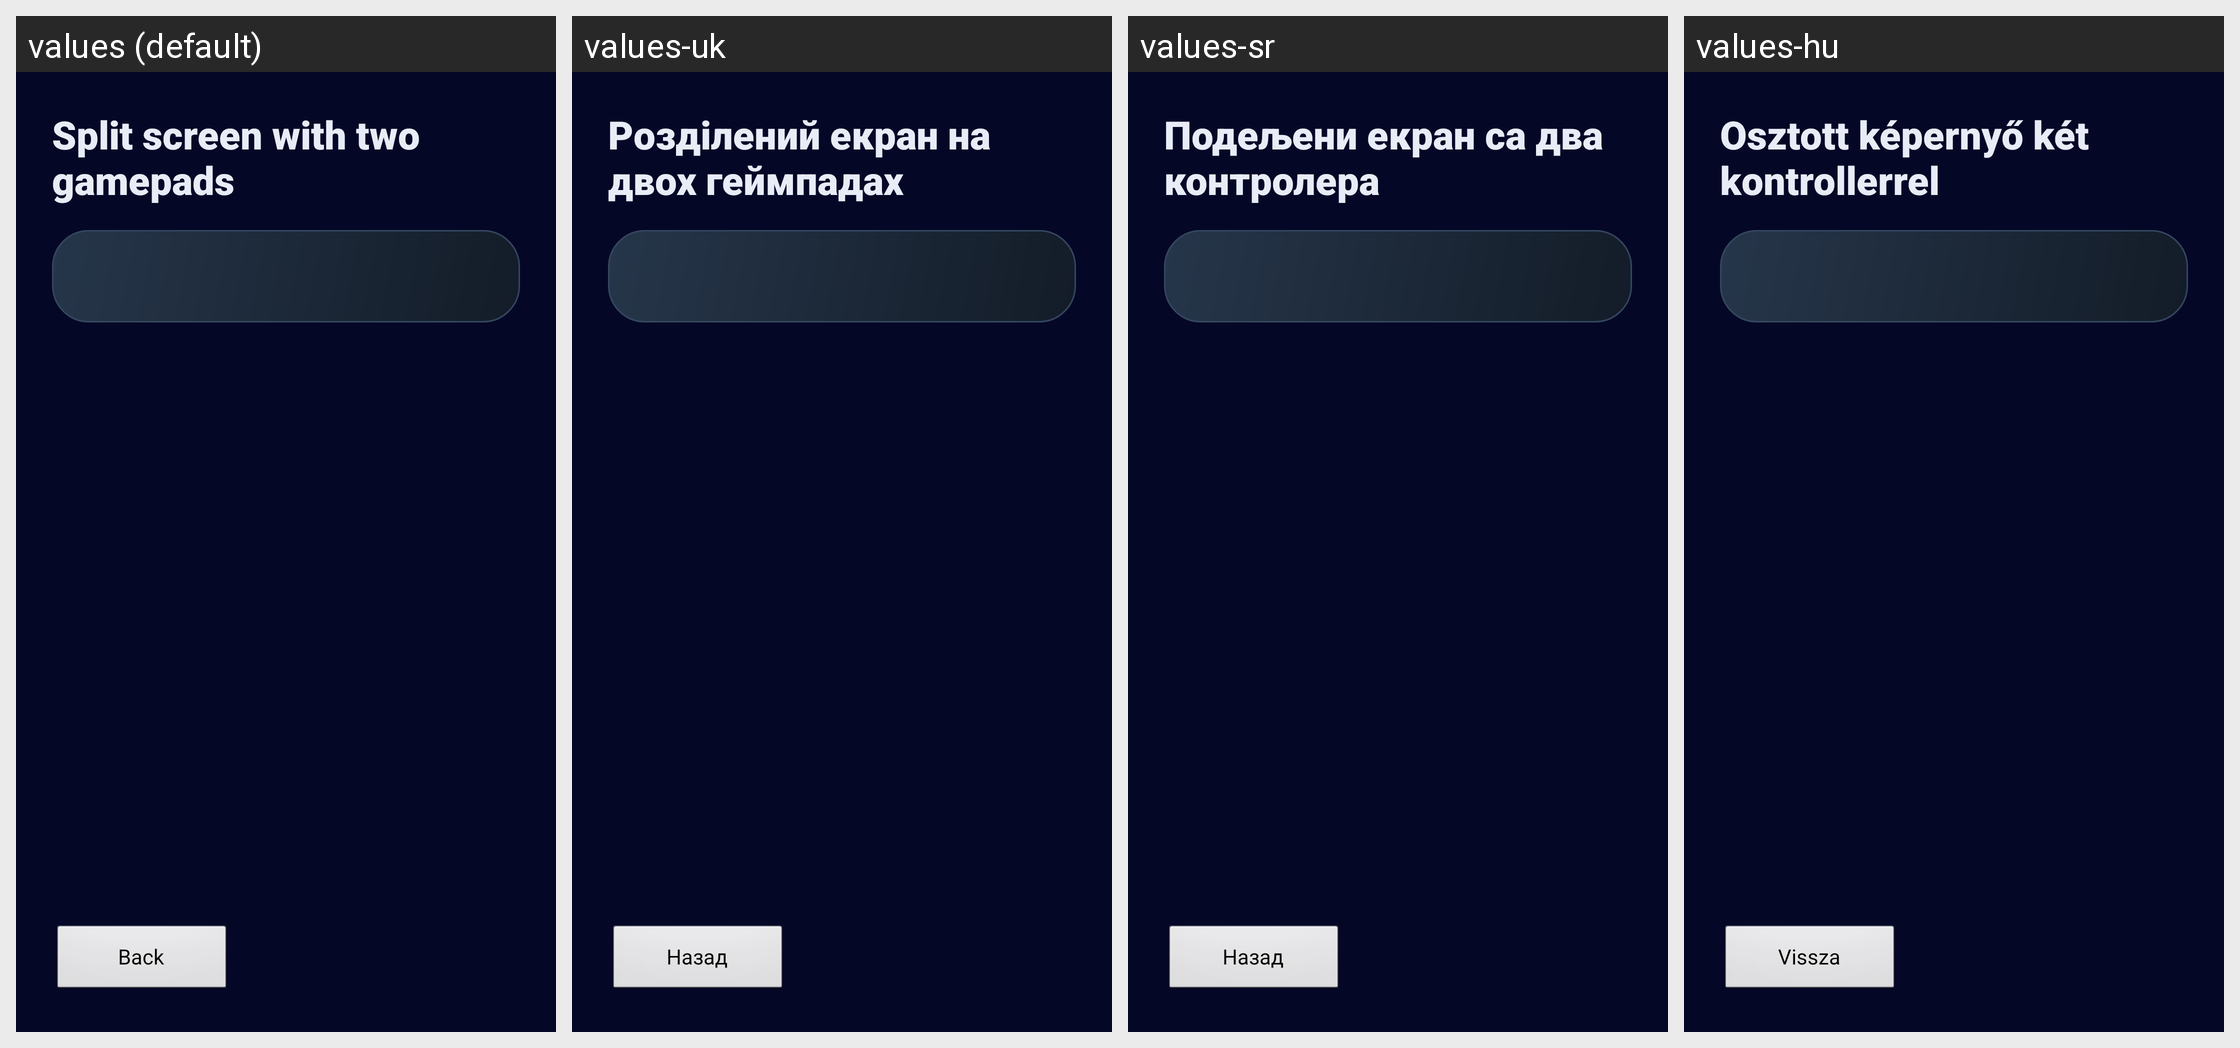

The same Android screen rendered under several of its app's locales, left to right. List the strings drawn on it with the default value and each locale's translation.
Android screen res/layout/activity_controls_help.xml rendered under 4 locales, left to right: values (default), values-uk, values-sr, values-hu. Device: Nexus 5 (rendered at 1080×1920; each locale shown at half size, 540×960, under a caption strip naming it); theme AppTheme.
Other locales in the repository, not shown: values-cs, values-de, values-el, values-es, values-fr, values-hr, values-it, values-kk, values-nl, values-pl, values-pt, values-ro, values-ru, values-sv, values-tr.
Strings drawn on this screen, with the default value and each locale's value (text and hints the layout hard-codes, and strings that could not be matched under every locale, appear in the picture but are not listed):

controls_help_title
  values: Split screen with two gamepads
  values-uk: Розділений екран на двох геймпадах
  values-sr: Подељени екран са два контролера
  values-hu: Osztott képernyő két kontrollerrel

back_to_launcher
  values: Back
  values-uk: Назад
  values-sr: Назад
  values-hu: Vissza
